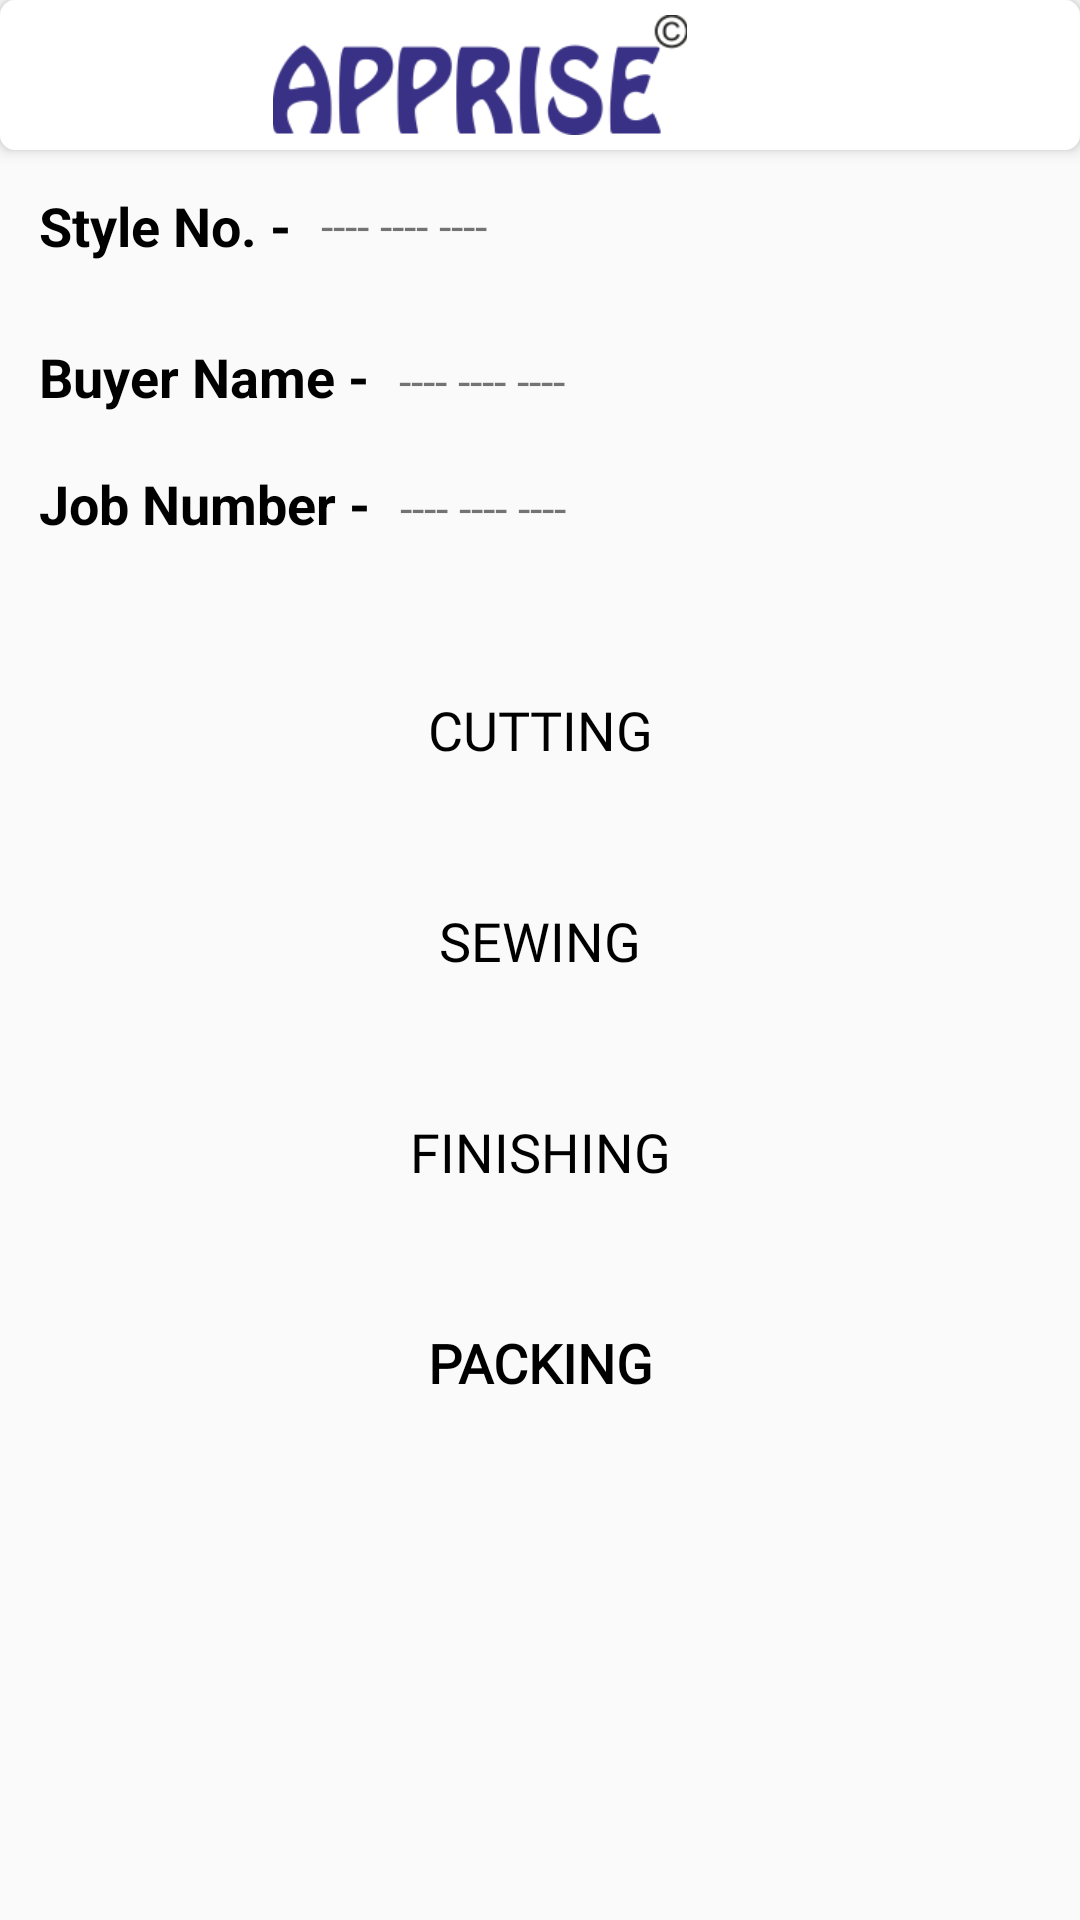

The Android layout XML behind this screen, and the referenced resources:
<!-- AndroidManifest.xml: application theme AppTheme -->
<!-- res/layout/dpr__display_data.xml -->
<?xml version="1.0" encoding="utf-8"?>
<LinearLayout xmlns:android="http://schemas.android.com/apk/res/android"
    xmlns:app="http://schemas.android.com/apk/res-auto"
    xmlns:tools="http://schemas.android.com/tools"
    android:layout_width="match_parent"
    android:layout_height="match_parent"
    android:orientation="vertical"
    tools:context=".dailyProductionReport.DPR_DisplayData">

    <include layout="@layout/toolbar"
        android:id="@+id/actionbar5"/>

    <LinearLayout
        android:layout_width="match_parent"
        android:layout_height="wrap_content">

        <LinearLayout
            android:layout_width="wrap_content"
            android:layout_height="wrap_content"
            android:orientation="vertical">
    <LinearLayout
        android:id="@+id/linearLayout"
        android:layout_width="match_parent"
        android:layout_height="wrap_content"
        android:layout_margin="8dp"
        android:gravity="center_vertical"
        android:orientation="horizontal"
        >

        <TextView
            android:layout_width="wrap_content"
            android:layout_height="wrap_content"
            android:padding="5dp"
            android:text="@string/style_no"
            android:textColor="#000"
            android:textAppearance="@style/TextAppearance.AppCompat.Medium"
            android:textStyle="bold" />
        <TextView
            android:id="@+id/style5"
            android:layout_width="wrap_content"
            android:layout_height="wrap_content"
            android:gravity="center_vertical"
            android:padding="5dp"
            android:text="@string/dashes"
            android:textSize="15sp"

            />
    </LinearLayout>

    <LinearLayout
        android:layout_width="match_parent"
        android:layout_height="wrap_content"
        android:layout_marginStart="8dp"
        android:layout_marginTop="8dp"
        android:layout_marginEnd="8dp"
        >

        <TextView
            android:layout_width="wrap_content"
            android:layout_height="wrap_content"
            android:padding="5dp"
            android:text="@string/buyer_name"
            android:textColor="#000"
            android:textAppearance="@style/TextAppearance.AppCompat.Medium"
            android:textStyle="bold" />


        <TextView
            android:id="@+id/dprbuyername"
            android:layout_width="wrap_content"
            android:layout_height="wrap_content"
            android:gravity="center_vertical"
            android:padding="5dp"
            android:text="@string/dashes"
            android:textSize="15sp"

            />

    </LinearLayout>
            <LinearLayout
                android:layout_width="match_parent"
                android:layout_height="wrap_content"
                android:layout_marginStart="8dp"
                android:layout_marginTop="8dp"
                android:layout_marginEnd="8dp"
                >

                <TextView
                    android:layout_width="wrap_content"
                    android:layout_height="wrap_content"
                    android:padding="5dp"
                    android:text="@string/jobno"
                    android:textColor="#000"
                    android:textAppearance="@style/TextAppearance.AppCompat.Medium"
                    android:textStyle="bold" />


                <TextView
                    android:id="@+id/jobno"
                    android:layout_width="wrap_content"
                    android:layout_height="wrap_content"
                    android:gravity="center_vertical"
                    android:padding="5dp"
                    android:text="@string/dashes"
                    android:textSize="15sp"

                    />

            </LinearLayout>

        </LinearLayout>
        <LinearLayout
            android:layout_width="match_parent"
            android:layout_height="match_parent"
            android:gravity="center"
            android:orientation="vertical"
            >

        <ImageView

            android:layout_margin="5dp"
            android:id="@+id/dprimage"
            android:layout_width="100dp"
            android:layout_height="100dp"
            android:src="@drawable/noimage"
            android:layout_gravity="center"
            />
        </LinearLayout>

    </LinearLayout>
    <ScrollView
        android:layout_width="match_parent"
        android:layout_height="match_parent">
        <LinearLayout
            android:id="@+id/linearLayout5"
            android:layout_width="match_parent"
            android:layout_height="wrap_content"
            android:layout_margin="5dp"
            android:padding="5dp"
            android:orientation="vertical">
            <ListView
                android:id="@+id/dpr_mandatory_data_list"
                android:layout_width="match_parent"
                android:layout_height="wrap_content"
                android:layout_marginStart="8dp"
                android:layout_marginTop="8dp"
                android:layout_marginEnd="8dp"
                android:paddingBottom="10dp"
                android:layout_marginBottom="8dp"    />

            <TextView
                android:layout_width="match_parent"
                android:layout_height="wrap_content"
                android:padding="5dp"
                android:layout_margin="5dp"
                android:textAppearance="@style/TextAppearance.AppCompat.Medium"
                android:text="@string/cutting"
                android:fontFamily="@font/bold"
                android:gravity="center"
                android:textColor="@color/colorPrimaryDark" />

            <ListView
                android:id="@+id/dpr_cutting_data_list"
                android:layout_width="match_parent"
                android:layout_height="wrap_content"
                android:layout_marginStart="8dp"
                android:layout_marginTop="8dp"
                android:layout_marginEnd="8dp"
                android:paddingBottom="10dp"
                android:layout_marginBottom="8dp"/>


            <TextView
                android:layout_width="match_parent"
                android:layout_height="wrap_content"
                android:padding="5dp"
                android:layout_margin="5dp"
                android:textAppearance="@style/TextAppearance.AppCompat.Medium"
                android:text="@string/sewing"
                android:gravity="center"
                android:fontFamily="@font/bold"
                android:textColor="@color/colorPrimaryDark" />

            <ListView

                android:id="@+id/dpr_sewing_data_list"
                android:layout_width="match_parent"
                android:layout_height="wrap_content"
                android:layout_marginStart="8dp"
                android:layout_marginTop="8dp"
                android:layout_marginEnd="8dp"
                android:layout_marginBottom="8dp"
                android:paddingBottom="10dp"
                />




            <TextView
                android:layout_width="match_parent"
                android:layout_height="wrap_content"
                android:padding="5dp"
                android:layout_margin="5dp"
                android:textAppearance="@style/TextAppearance.AppCompat.Medium"
                android:text="@string/finishing"
                android:gravity="center"
                android:fontFamily="@font/bold"
                android:textColor="@color/colorPrimaryDark" />

            <ListView
                android:id="@+id/dpr_finishing_data_list"
                android:layout_width="match_parent"
                android:layout_height="wrap_content"
                android:paddingBottom="10dp"
                android:layout_margin="8dp"/>

            <TextView
                android:layout_width="match_parent"
                android:layout_height="wrap_content"
                android:padding="5dp"
                android:layout_margin="5dp"
                android:textAppearance="@style/TextAppearance.AppCompat.Medium"
                android:text="@string/packing"
                android:gravity="center"
                android:fontFamily="@font/bold"
                android:textStyle="bold"
                android:textColor="@color/colorPrimaryDark" />

            <ListView
                android:paddingBottom="10dp"
                android:id="@+id/dpr_packing_data_list"
                android:layout_width="match_parent"
                android:layout_height="wrap_content"
                android:layout_marginStart="8dp"
                android:layout_marginTop="8dp"
                android:layout_marginEnd="8dp"
                android:layout_marginBottom="8dp"
                />


        </LinearLayout>

    </ScrollView>

</LinearLayout>
<!-- res/layout/toolbar.xml (included above) -->
<?xml version="1.0" encoding="utf-8"?>
<android.support.v7.widget.Toolbar
    xmlns:android="http://schemas.android.com/apk/res/android"
    android:layout_width="match_parent"
    android:layout_height="50dp"
    android:background="@drawable/background_white"
    android:elevation="3dp"
        android:id="@+id/toolbar"



        >
        <LinearLayout
            android:layout_width="match_parent"
            android:layout_height="wrap_content"
            android:layout_marginEnd="?android:attr/actionBarSize"
            android:orientation="horizontal"
            android:gravity="center">


            <ImageView
                android:layout_width="match_parent"
                android:layout_height="wrap_content"
               android:src="@drawable/apprise_toolbar"
                android:padding="5dp"
                android:textStyle="bold"


                />

        </LinearLayout>

    </android.support.v7.widget.Toolbar>
<!-- resources referenced by this layout -->
<resources>
  <color name="colorPrimaryDark">#000</color>
  <!-- drawable apprise_toolbar: png bitmap (drawable, 16972 bytes) -->
  <!-- drawable background_white (drawable) -->
  <?xml version="1.0" encoding="utf-8"?>
  <shape xmlns:android="http://schemas.android.com/apk/res/android">
      <gradient
          android:startColor="@color/white"
          android:endColor="@color/white"
        />
  
      <corners
          android:radius="5dp"/>
  </shape>
  <string name="buyer_name">Buyer Name -</string>
  <string name="cutting">CUTTING</string>
  <string name="dashes">---- ---- ----</string>
  <string name="finishing">FINISHING</string>
  <string name="jobno">Job Number -</string>
  <string name="packing">PACKING</string>
  <string name="sewing">SEWING</string>
  <string name="style_no">Style No. -</string>
  <style name="AppTheme" parent="Theme.AppCompat.Light.NoActionBar">
          
          <item name="colorPrimary">@color/colorPrimary</item>
          <item name="colorPrimaryDark">@color/colorPrimaryDark</item>
          <item name="colorAccent">@color/colorAccent</item>
          <item name="font">@font/regular</item>
      </style>
  <color name="white">#fff</color>
  <color name="colorPrimary">#000</color>
  <color name="colorAccent">#A31B0202</color>
</resources>
